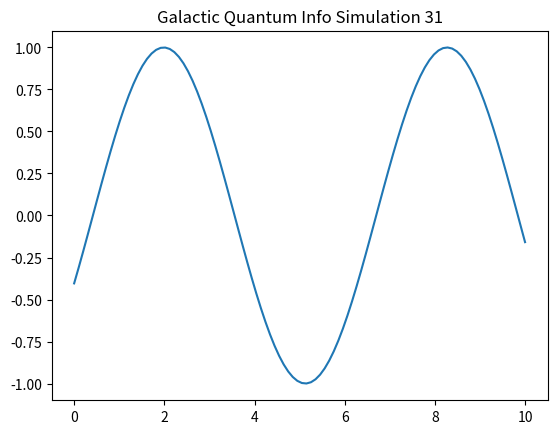

Python code for this plot:
import numpy as np
import matplotlib.pyplot as plt

def run_sim_31():
    x = np.linspace(0, 10, 100)
    y = np.sin(x + 31)
    plt.plot(x, y)
    plt.title("Galactic Quantum Info Simulation 31")
    plt.savefig("sim_31.png")

if __name__ == "__main__":
    run_sim_31()
